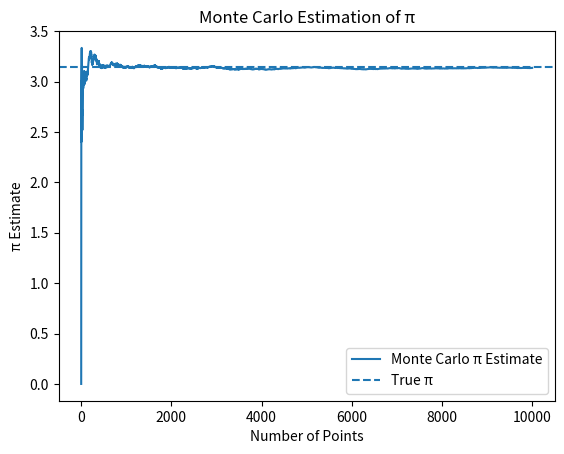

Reproduce this figure in Python.
"""
IE221 - Probability | Team Work 3 & 4
Monte Carlo Estimation of pi (π)

Idea:
Generate random points (x, y) uniformly in the unit square [0,1]×[0,1].
The probability that a point falls inside the quarter unit circle x^2 + y^2 <= 1
equals the area ratio:

    P(inside) = (area of quarter circle) / (area of square) = (π/4) / 1 = π/4

So we estimate:
    π ≈ 4 * (# inside) / n

Run:
    python src/monte_carlo_pi.py

Output:
    results/figures/pi_estimation.png
"""
import random
import math
import matplotlib.pyplot as plt
import os

def estimate_pi_monte_carlo(N):
    """
    Estimates the value of pi using the Monte Carlo simulation method.

    Parameters:
    N (int): Number of random points generated in the simulation.

    Returns:
    None. Displays and saves a convergence plot of the pi estimation.
    """

    # Create folders if they do not exist
    os.makedirs("results/figures", exist_ok=True)

    inside_circle = 0
    pi_estimates = []
    points = []

    for i in range(1, N + 1):
        # Generate a random point in the unit square [0,1] x [0,1]
        x = random.uniform(0, 1)
        y = random.uniform(0, 1)

        # Check whether the point lies inside the quarter circle
        if x**2 + y**2 <= 1:
            inside_circle += 1

        # Monte Carlo estimation of pi using area ratio
        pi_hat = 4 * inside_circle / i
        pi_estimates.append(pi_hat)
        points.append(i)

    # Plot the convergence of the Monte Carlo estimation
    plt.figure()
    plt.plot(points, pi_estimates, label="Monte Carlo π Estimate")
    plt.axhline(y=math.pi, linestyle="--", label="True π")
    plt.xlabel("Number of Points")
    plt.ylabel("π Estimate")
    plt.title("Monte Carlo Estimation of π")
    plt.legend()

    # Save and show the plot
    plt.savefig("results/figures/pi_estimation.png")
    plt.show()


# Run the simulation
estimate_pi_monte_carlo(10000)
